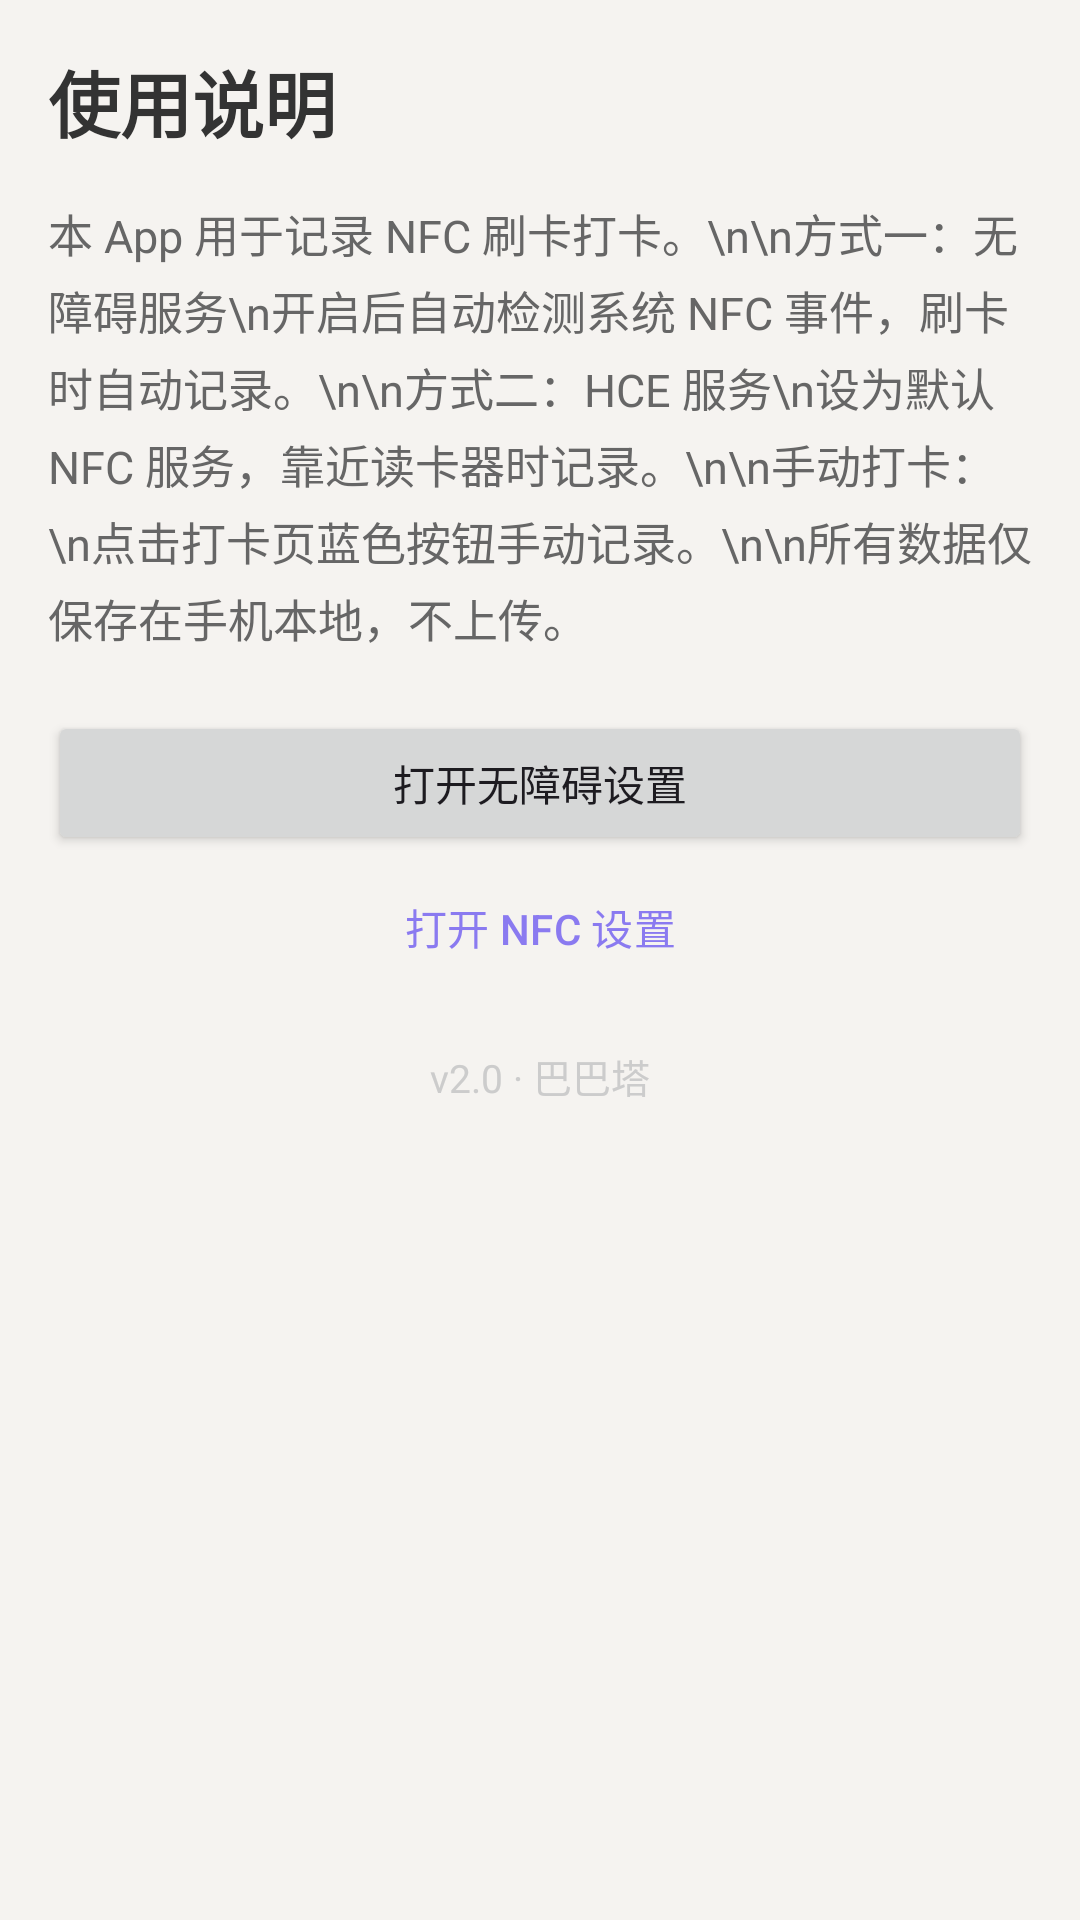

This screen was rendered from an Android layout file. Write that file and the resources it references.
<!-- AndroidManifest.xml: application theme Theme.NfcAttendance -->
<!-- res/layout/fragment_help.xml -->
<?xml version="1.0" encoding="utf-8"?>
<LinearLayout xmlns:android="http://schemas.android.com/apk/res/android"
    android:layout_width="match_parent"
    android:layout_height="match_parent"
    android:orientation="vertical"
    android:padding="16dp"
    android:background="#f5f3f0">

    <TextView
        android:layout_width="wrap_content"
        android:layout_height="wrap_content"
        android:text="使用说明"
        android:textSize="24sp"
        android:textColor="#333"
        android:textStyle="bold"
        android:layout_marginBottom="16dp" />

    <TextView
        android:layout_width="match_parent"
        android:layout_height="wrap_content"
        android:textSize="15sp"
        android:textColor="#666"
        android:lineSpacingExtra="4dp"
        android:text="本 App 用于记录 NFC 刷卡打卡。\n\n方式一：无障碍服务\n开启后自动检测系统 NFC 事件，刷卡时自动记录。\n\n方式二：HCE 服务\n设为默认 NFC 服务，靠近读卡器时记录。\n\n手动打卡：\n点击打卡页蓝色按钮手动记录。\n\n所有数据仅保存在手机本地，不上传。" />

    <Button
        android:id="@+id/accessibilityBtn"
        android:layout_width="match_parent"
        android:layout_height="wrap_content"
        android:text="打开无障碍设置"
        android:layout_marginTop="20dp" />

    <Button
        android:id="@+id/nfcSettingsBtn"
        android:layout_width="match_parent"
        android:layout_height="wrap_content"
        android:text="打开 NFC 设置"
        android:textColor="#8a7af0"
        style="@style/Widget.Material3.Button.TextButton" />

    <TextView
        android:layout_width="match_parent"
        android:layout_height="wrap_content"
        android:text="v2.0 · 巴巴塔"
        android:textSize="13sp"
        android:textColor="#ccc"
        android:gravity="center"
        android:layout_marginTop="auto"
        android:padding="16dp" />

</LinearLayout>
<!-- resources referenced by this layout -->
<resources>
  <style name="Theme.NfcAttendance" parent="Theme.Material3.Light.NoActionBar">
          <item name="colorPrimary">#4a90d9</item>
          <item name="colorOnPrimary">#ffffff</item>
      </style>
</resources>
